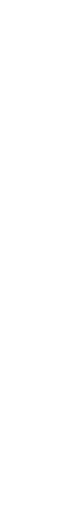
t = 0.00 s
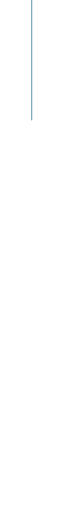
t = 2.47 s
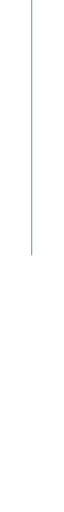
t = 4.13 s
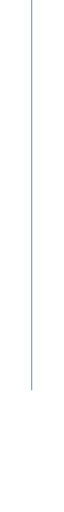
t = 5.80 s
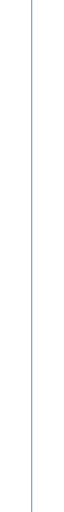
t = 7.47 s
t = 9.05 s: frame unchanged from t = 7.47 s, image omitted

The animated SVG that drew these frames (rendered in a browser with its animation timeline set to each time). Animation: 3 CSS @keyframes rules; frames cover the first 9.05 s, repeats indefinitely.

<!--?xml version="1.0" encoding="utf-8"?-->
<!-- Generator: Adobe Illustrator 24.0.0, SVG Export Plug-In . SVG Version: 6.00 Build 0)  -->
<svg version="1.1" id="Capa_1" xmlns="http://www.w3.org/2000/svg" xmlns:xlink="http://www.w3.org/1999/xlink" x="0px" y="0px" viewBox="0 0 1 550" style="" xml:space="preserve">
<style type="text/css">
	.st0{fill:none;stroke:#4F8CAD;stroke-miterlimit:10;}
</style>
<path class="st0 fCBNXsHw_0" d="M0.2,-14.7L0.2,564"></path>
<g>
</g>
<g>
</g>
<g>
</g>
<g>
</g>
<g>
</g>
<g>
</g>
<style data-made-with="vivus-instant">.fCBNXsHw_0{stroke-dasharray:579 581;stroke-dashoffset:580;animation:fCBNXsHw_draw_0 14200ms linear 0ms infinite,fCBNXsHw_fade 14200ms linear 0ms infinite;}@keyframes fCBNXsHw_draw{100%{stroke-dashoffset:0;}}@keyframes fCBNXsHw_fade{0%{stroke-opacity:1;}97.1830985915493%{stroke-opacity:1;}100%{stroke-opacity:0;}}@keyframes fCBNXsHw_draw_0{5.633802816901409%{stroke-dashoffset: 580}52.58215962441314%{ stroke-dashoffset: 0;}100%{ stroke-dashoffset: 0;}}</style></svg>
